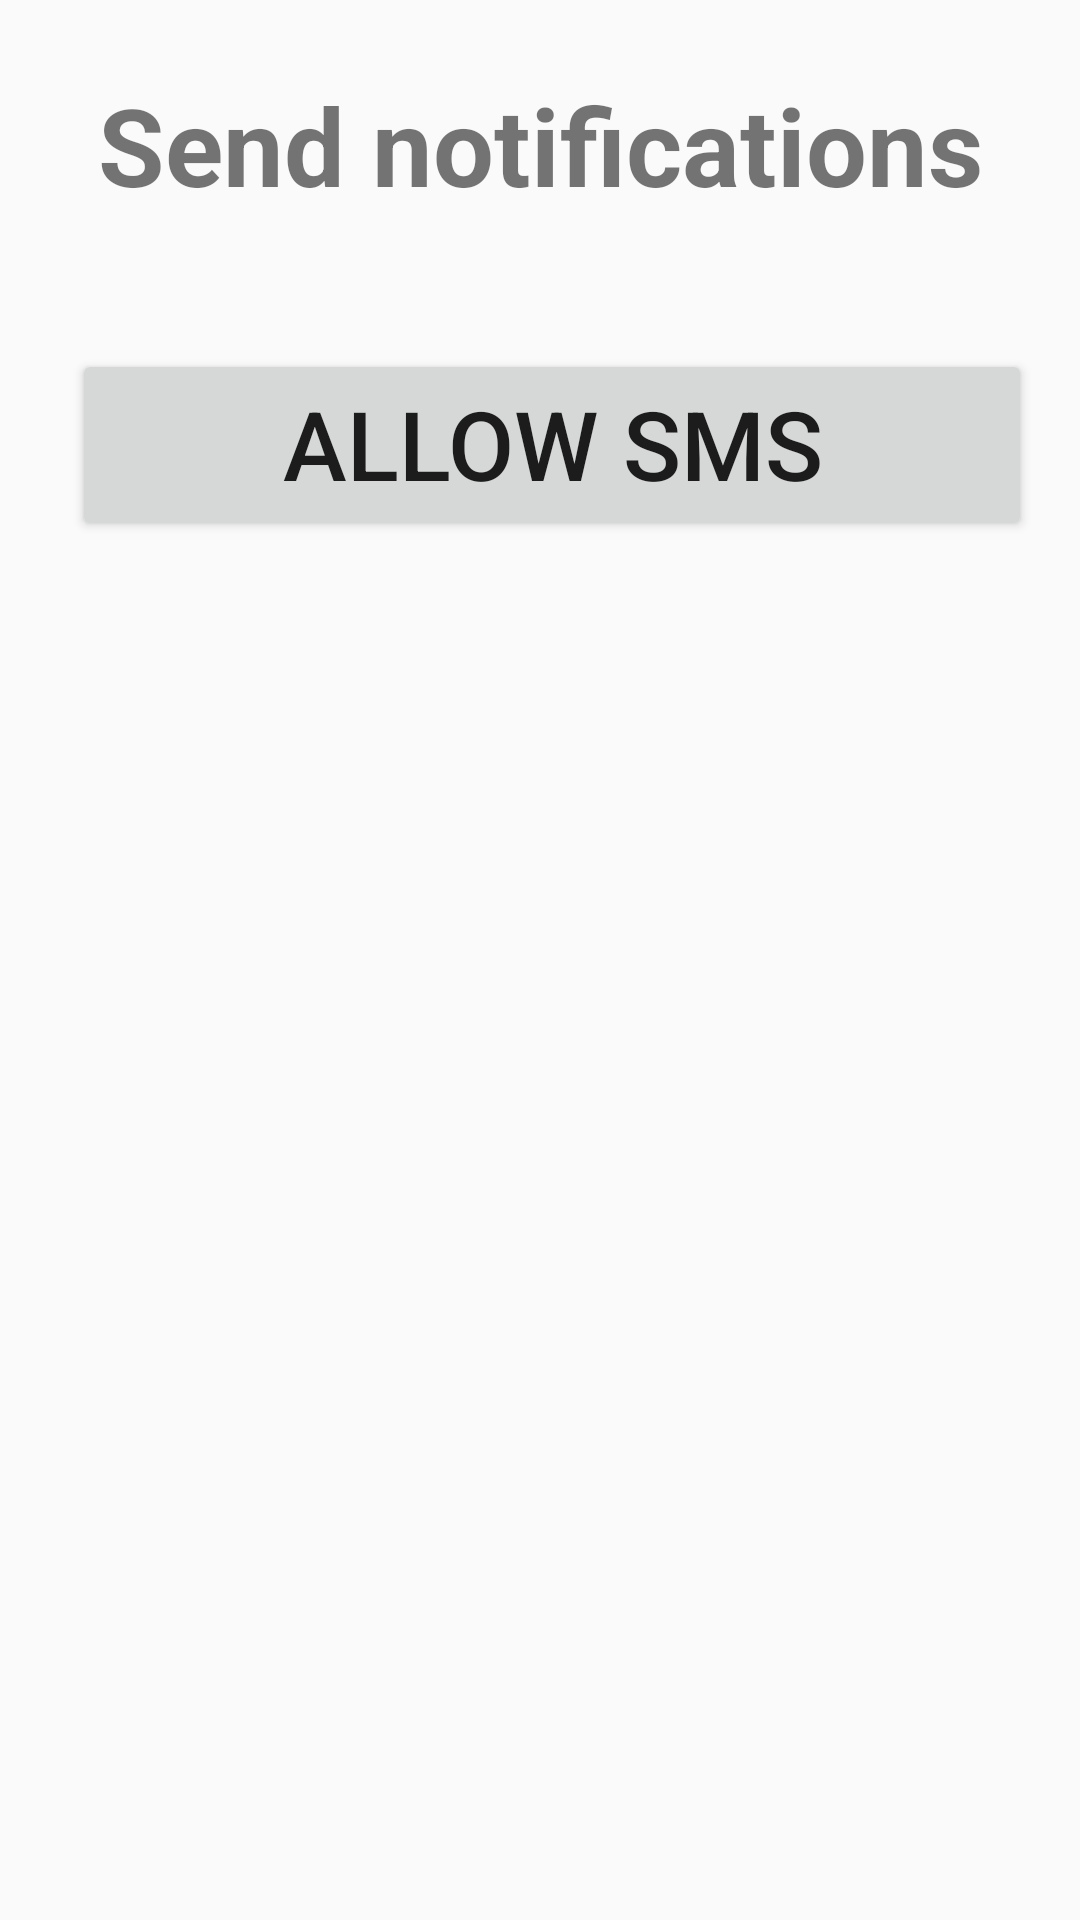

Android layout source for this screen:
<!-- AndroidManifest.xml: application theme Theme.EventTracker -->
<!-- res/layout/fragment_text_message.xml -->
<?xml version="1.0" encoding="utf-8"?>
<LinearLayout xmlns:android="http://schemas.android.com/apk/res/android"
    xmlns:tools="http://schemas.android.com/tools"
    android:layout_width="match_parent"
    android:layout_height="match_parent"
    android:orientation="vertical"
    tools:context=".TextMessageFragment">

    
    <TextView
        android:layout_width="match_parent"
        android:layout_height="wrap_content"
        style="@style/Title"
        android:text="@string/title_text_message" />

    
    <Button
        android:id="@+id/send_test_button"
        style="@style/PlainButton"
        android:layout_marginTop="20dp"
        android:text="@string/settings_description_allow_sms_on" />

</LinearLayout>
<!-- resources referenced by this layout -->
<resources>
  <string name="settings_description_allow_sms_on">Allow SMS notifications</string>
  <string name="title_text_message">Send notifications</string>
  <style name="PlainButton">
          <item name="android:textSize">32sp</item>
          <item name="android:layout_height">64dp</item>
          <item name="android:layout_width">320dp</item>
          <item name="android:layout_marginLeft">24dp</item>
          <item name="android:layout_marginRight">24dp</item>
      </style>
  <style name="Title">
          <item name="android:textSize">36sp</item>
          <item name="android:layout_margin">24dp</item>
          <item name="android:layout_width">wrap_content</item>
          <item name="android:layout_height">wrap_content</item>
          <item name="android:gravity">center</item>
          <item name="android:textStyle">bold</item>
      </style>
  <style name="Theme.EventTracker" parent="Base.Theme.EventTracker" />
  <style name="Base.Theme.EventTracker" parent="Theme.AppCompat.Light.DarkActionBar">
          <item name="colorPrimary">@color/medium_blue</item>
          <item name="colorPrimaryDark">@color/dark_blue</item>
  
          <item name="colorAccent">@color/light_gray</item>
      </style>
  <color name="medium_blue">#FF000080</color>
  <color name="dark_blue">#FF000040</color>
  <color name="light_gray">#FFBBBBBB</color>
</resources>
